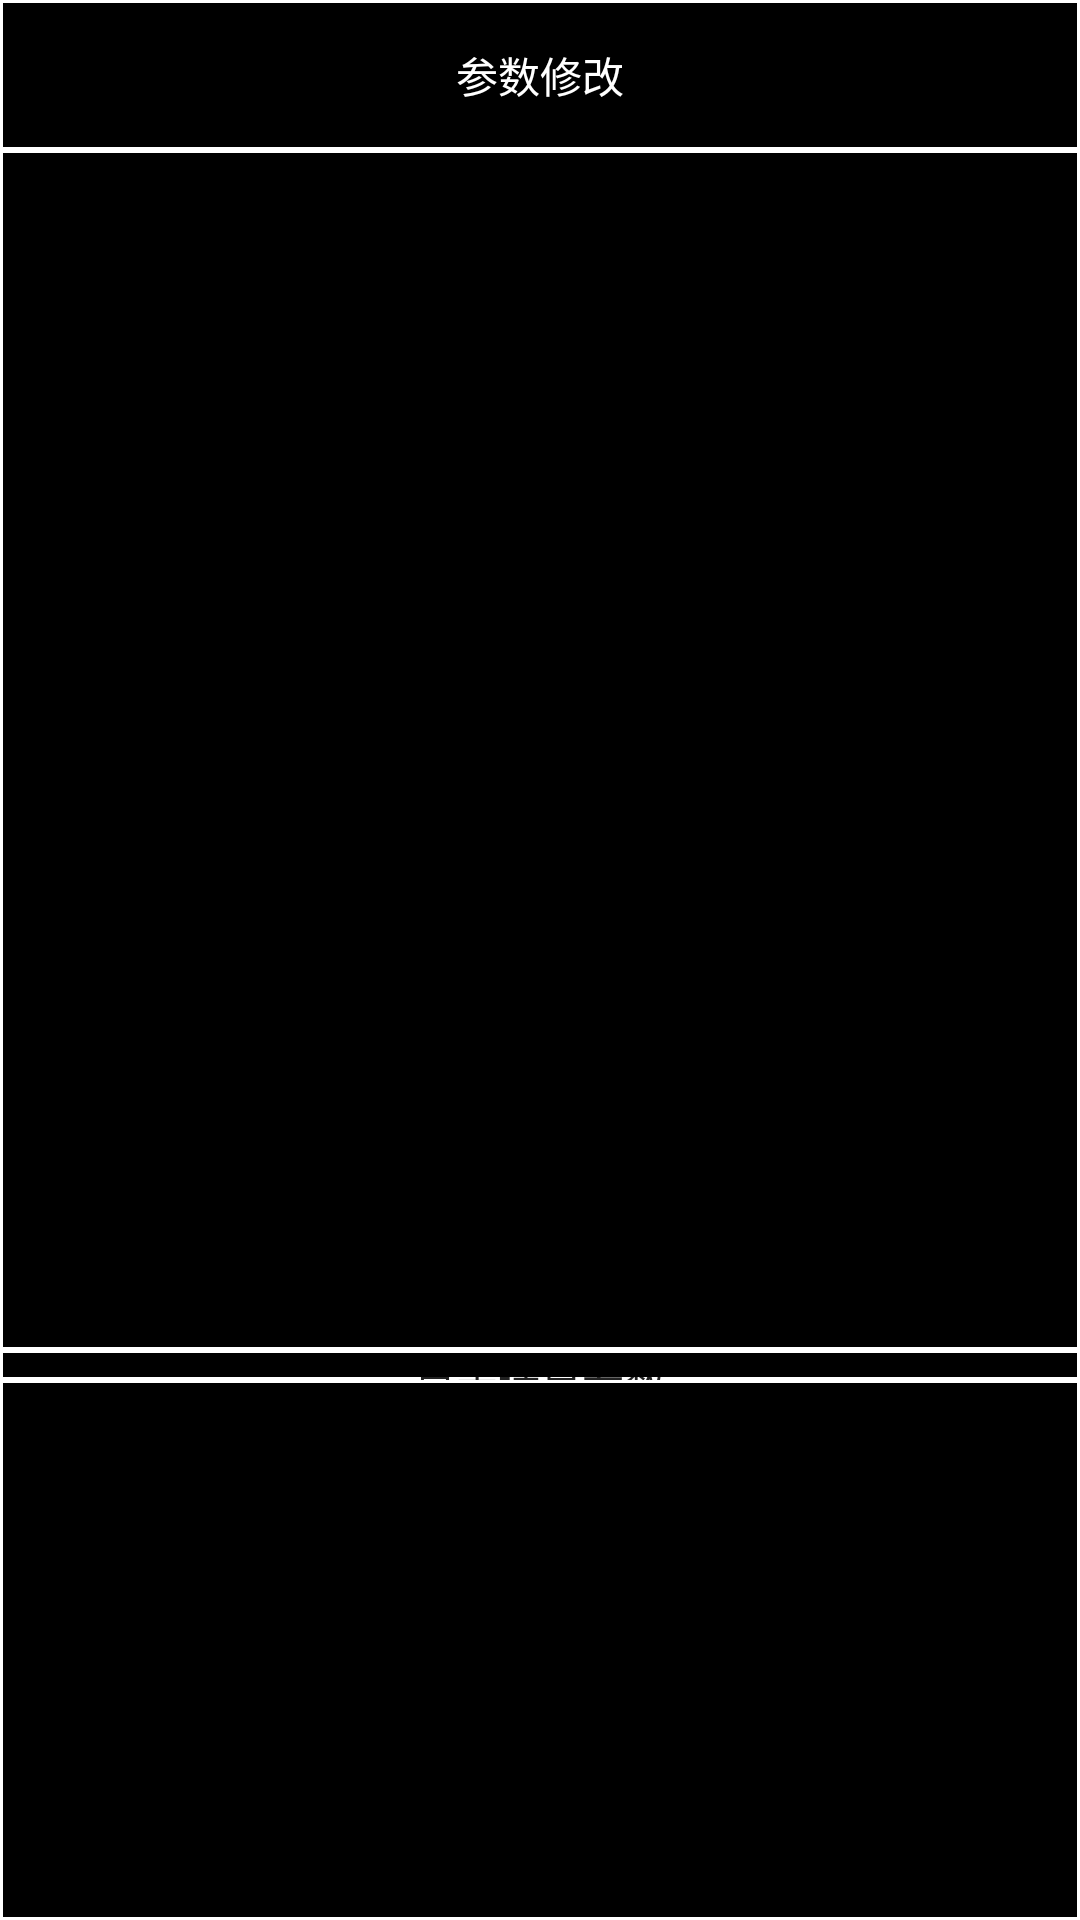

Write the Android layout XML for this screen, with the resource values it uses.
<!-- AndroidManifest.xml: application theme AppTheme -->
<!-- res/layout/activity_update_robot.xml -->
<?xml version="1.0" encoding="utf-8"?>
<LinearLayout xmlns:android="http://schemas.android.com/apk/res/android"
    xmlns:tools="http://schemas.android.com/tools"
    android:layout_width="match_parent"
    android:layout_height="match_parent"
    android:background="#000000"
    android:orientation="vertical">

    <LinearLayout
        android:layout_width="match_parent"
        android:layout_height="50dp"
        android:orientation="vertical">

        <TextView
            android:layout_width="match_parent"
            android:layout_height="match_parent"
            android:text="参数修改"
            android:gravity="center"
            android:textColor="#FFF"
            android:background="@drawable/white_stroke"
            >
        </TextView>

    </LinearLayout>


    <LinearLayout
        android:layout_width="match_parent"
        android:layout_height="400dp"
        android:id="@+id/update_robot_content"
        android:orientation="horizontal"
        android:background="@drawable/white_stroke"
        >

    </LinearLayout>
    <Button
        android:id="@+id/update_robot_parameter_info"
        android:layout_width="match_parent"
        android:layout_height="wrap_content"
        android:layout_weight="0.5"
        android:text="点击计算参数"
        android:background="@drawable/white_stroke"
        >

    </Button>
    <LinearLayout
        android:id="@+id/update_robot_parameter"
        android:layout_width="match_parent"
        android:layout_height="180dp"
        android:orientation="horizontal"
        android:background="@drawable/white_stroke"
        >

    </LinearLayout>




</LinearLayout>
<!-- resources referenced by this layout -->
<resources>
  <!-- drawable white_stroke (drawable) -->
  <?xml version="1.0" encoding="utf-8"?>
  <shape xmlns:android="http://schemas.android.com/apk/res/android">
      <stroke android:width="1dip" android:color="#FFFFFF" />
  </shape>
</resources>
